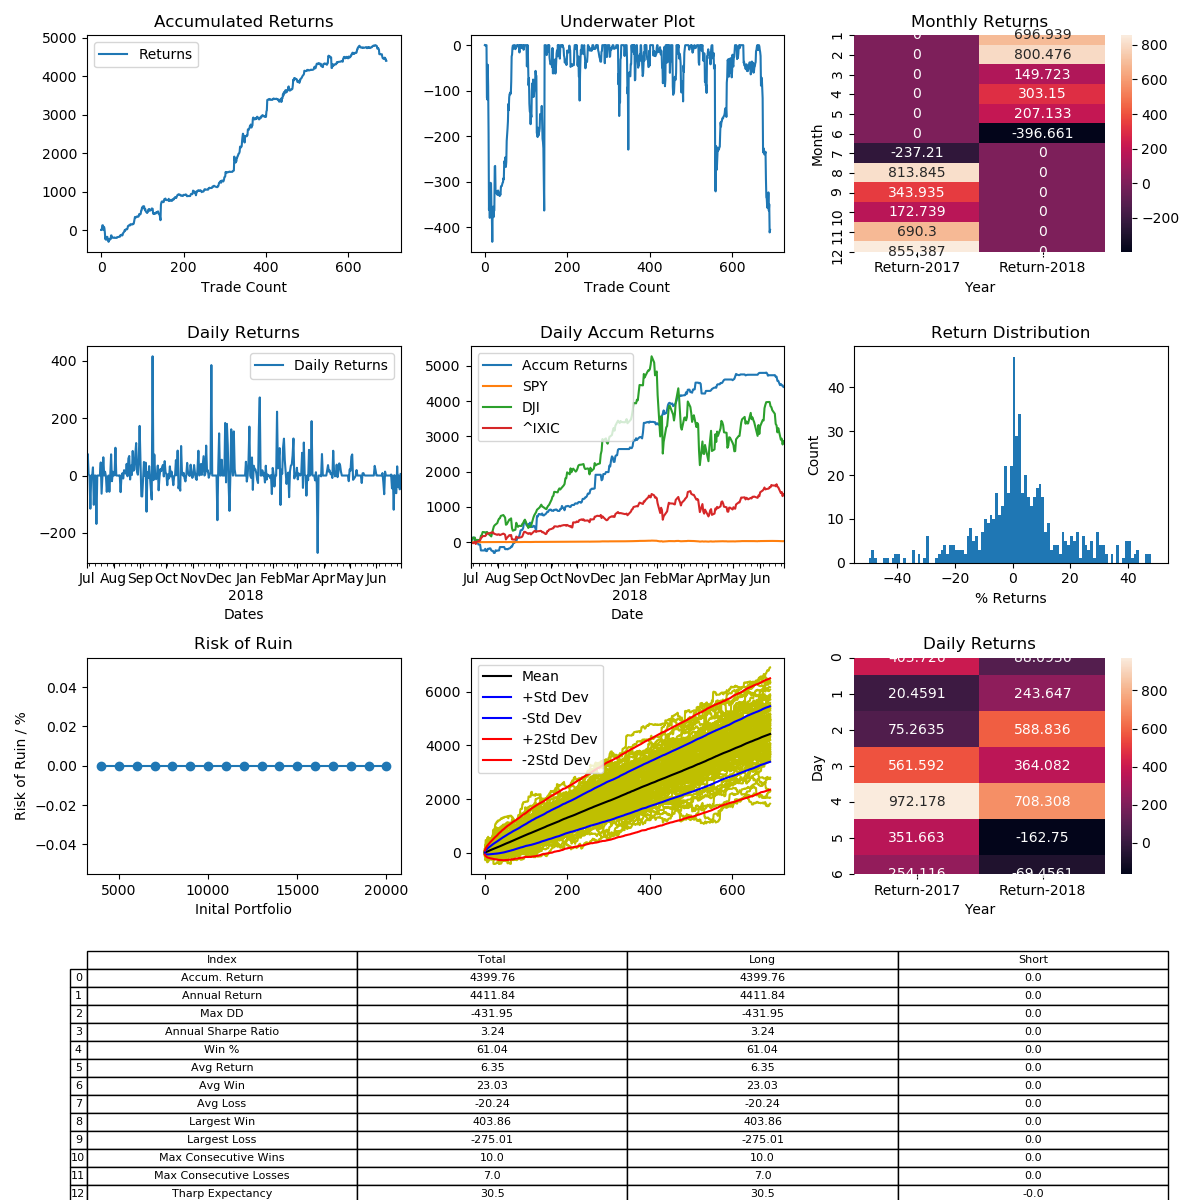

Values plotted in this chart, from the file beside it:
, Entry Time, Exit Time, Symbol, Direction, Entry, Exit
0, 2017-07-01 03:40:00-04:00, 2017-07-01 06:00:00-04:00, LTCUSD, LONG, 39.45, 39.55
1, 2017-07-01 17:20:00-04:00, 2017-07-01 20:40:00-04:00, LTCUSD, LONG, 37.62, 37.59
2, 2017-07-01 23:20:00-04:00, 2017-07-02 08:20:00-04:00, LTCUSD, LONG, 37.41, 39.17
3, 2017-07-02 23:00:00-04:00, 2017-07-03 01:00:00-04:00, LTCUSD, LONG, 40.83, 43.89
4, 2017-07-03 07:20:00-04:00, 2017-07-03 09:00:00-04:00, LTCUSD, LONG, 46.13, 46.3
5, 2017-07-05 18:00:00-04:00, 2017-07-07 16:40:00-04:00, LTCUSD, LONG, 52.39, 46.34
6, 2017-07-07 18:20:00-04:00, 2017-07-07 22:20:00-04:00, LTCUSD, LONG, 44.95, 44.77
7, 2017-07-08 06:20:00-04:00, 2017-07-08 21:00:00-04:00, LTCUSD, LONG, 47.73, 51.38
8, 2017-07-08 21:20:00-04:00, 2017-07-09 21:20:00-04:00, LTCUSD, LONG, 51.32, 48.86
9, 2017-07-09 23:00:00-04:00, 2017-07-11 19:40:00-04:00, LTCUSD, LONG, 49.02, 44.02
10, 2017-07-12 13:00:00-04:00, 2017-07-15 17:40:00-04:00, LTCUSD, LONG, 47.62, 39.59
11, 2017-07-17 00:20:00-04:00, 2017-07-17 17:00:00-04:00, LTCUSD, LONG, 40.58, 42.43
12, 2017-07-18 09:00:00-04:00, 2017-07-19 19:00:00-04:00, LTCUSD, LONG, 43.11, 40.38
13, 2017-07-20 02:00:00-04:00, 2017-07-20 17:20:00-04:00, LTCUSD, LONG, 41.95, 44.62
14, 2017-07-22 06:00:00-04:00, 2017-07-22 17:00:00-04:00, LTCUSD, LONG, 45.72, 46.33
15, 2017-07-23 00:40:00-04:00, 2017-07-23 02:40:00-04:00, LTCUSD, LONG, 45.98, 45.89
16, 2017-07-24 03:00:00-04:00, 2017-07-25 12:20:00-04:00, LTCUSD, LONG, 44.64, 42.1
17, 2017-07-25 12:40:00-04:00, 2017-07-26 14:40:00-04:00, LTCUSD, LONG, 41.98, 41.38
18, 2017-07-27 06:40:00-04:00, 2017-07-29 02:00:00-04:00, LTCUSD, LONG, 41.96, 39.59
19, 2017-07-29 06:00:00-04:00, 2017-07-29 21:00:00-04:00, LTCUSD, LONG, 38.95, 41.83
20, 2017-07-30 03:00:00-04:00, 2017-07-30 11:00:00-04:00, LTCUSD, LONG, 40.0, 40.13
21, 2017-07-30 16:20:00-04:00, 2017-07-31 03:40:00-04:00, LTCUSD, LONG, 40.83, 39.89
22, 2017-07-31 14:40:00-04:00, 2017-08-01 09:00:00-04:00, LTCUSD, LONG, 42.55, 43.11
23, 2017-08-02 12:00:00-04:00, 2017-08-02 16:20:00-04:00, LTCUSD, LONG, 42.01, 42.08
24, 2017-08-03 02:00:00-04:00, 2017-08-08 06:20:00-04:00, LTCUSD, LONG, 41.93, 45.99
25, 2017-08-08 10:20:00-04:00, 2017-08-08 12:20:00-04:00, LTCUSD, LONG, 46.02, 46.06
26, 2017-08-09 05:20:00-04:00, 2017-08-09 10:40:00-04:00, LTCUSD, LONG, 49.91, 46.97
27, 2017-08-09 12:20:00-04:00, 2017-08-09 16:00:00-04:00, LTCUSD, LONG, 47.67, 47.72
28, 2017-08-10 01:40:00-04:00, 2017-08-10 14:40:00-04:00, LTCUSD, LONG, 47.61, 47.75
29, 2017-08-10 23:40:00-04:00, 2017-08-11 03:40:00-04:00, LTCUSD, LONG, 47.47, 47.14
30, 2017-08-11 05:20:00-04:00, 2017-08-11 05:40:00-04:00, LTCUSD, LONG, 46.89, 46.88
31, 2017-08-11 13:20:00-04:00, 2017-08-11 17:20:00-04:00, LTCUSD, LONG, 46.95, 46.87
32, 2017-08-11 18:00:00-04:00, 2017-08-12 00:20:00-04:00, LTCUSD, LONG, 46.86, 47.32
33, 2017-08-12 00:40:00-04:00, 2017-08-12 01:20:00-04:00, LTCUSD, LONG, 47.39, 47.27
34, 2017-08-12 10:40:00-04:00, 2017-08-12 12:00:00-04:00, LTCUSD, LONG, 47.69, 47.38
35, 2017-08-12 15:40:00-04:00, 2017-08-12 16:20:00-04:00, LTCUSD, LONG, 46.89, 46.83
36, 2017-08-13 02:40:00-04:00, 2017-08-13 03:20:00-04:00, LTCUSD, LONG, 46.67, 46.58
37, 2017-08-13 10:40:00-04:00, 2017-08-13 12:20:00-04:00, LTCUSD, LONG, 45.39, 45.6
38, 2017-08-13 16:40:00-04:00, 2017-08-13 18:40:00-04:00, LTCUSD, LONG, 45.38, 45.3
39, 2017-08-13 20:40:00-04:00, 2017-08-13 23:40:00-04:00, LTCUSD, LONG, 45.38, 46.19
40, 2017-08-14 03:40:00-04:00, 2017-08-14 05:00:00-04:00, LTCUSD, LONG, 45.9, 45.96
41, 2017-08-14 06:40:00-04:00, 2017-08-14 07:00:00-04:00, LTCUSD, LONG, 45.49, 45.48
42, 2017-08-14 13:40:00-04:00, 2017-08-14 15:00:00-04:00, LTCUSD, LONG, 45.19, 45.35
43, 2017-08-14 18:20:00-04:00, 2017-08-14 20:00:00-04:00, LTCUSD, LONG, 45.4, 45.58
44, 2017-08-14 23:00:00-04:00, 2017-08-14 23:20:00-04:00, LTCUSD, LONG, 44.34, 44.37
45, 2017-08-15 09:00:00-04:00, 2017-08-15 10:40:00-04:00, LTCUSD, LONG, 42.22, 42.6
46, 2017-08-15 21:40:00-04:00, 2017-08-15 22:20:00-04:00, LTCUSD, LONG, 43.12, 43.02
47, 2017-08-16 06:20:00-04:00, 2017-08-16 16:00:00-04:00, LTCUSD, LONG, 42.92, 44.62
48, 2017-08-16 19:00:00-04:00, 2017-08-16 19:40:00-04:00, LTCUSD, LONG, 44.05, 43.89
49, 2017-08-16 23:20:00-04:00, 2017-08-17 02:00:00-04:00, LTCUSD, LONG, 43.73, 43.94
50, 2017-08-17 05:00:00-04:00, 2017-08-17 07:00:00-04:00, LTCUSD, LONG, 44.07, 44.42
51, 2017-08-17 07:20:00-04:00, 2017-08-17 15:20:00-04:00, LTCUSD, LONG, 44.43, 43.48
52, 2017-08-17 16:00:00-04:00, 2017-08-17 18:40:00-04:00, LTCUSD, LONG, 43.6, 44.08
53, 2017-08-18 00:00:00-04:00, 2017-08-18 04:20:00-04:00, LTCUSD, LONG, 44.51, 46.56
54, 2017-08-18 15:00:00-04:00, 2017-08-19 02:40:00-04:00, LTCUSD, LONG, 44.26, 44.84
55, 2017-08-19 04:20:00-04:00, 2017-08-19 05:40:00-04:00, LTCUSD, LONG, 44.47, 45.09
56, 2017-08-19 11:20:00-04:00, 2017-08-19 12:00:00-04:00, LTCUSD, LONG, 44.38, 45.09
57, 2017-08-19 14:40:00-04:00, 2017-08-20 15:00:00-04:00, LTCUSD, LONG, 44.97, 46.69
58, 2017-08-20 16:20:00-04:00, 2017-08-20 23:00:00-04:00, LTCUSD, LONG, 46.4, 45.76
59, 2017-08-21 04:00:00-04:00, 2017-08-21 10:40:00-04:00, LTCUSD, LONG, 45.55, 46.81
... 633 more rows
